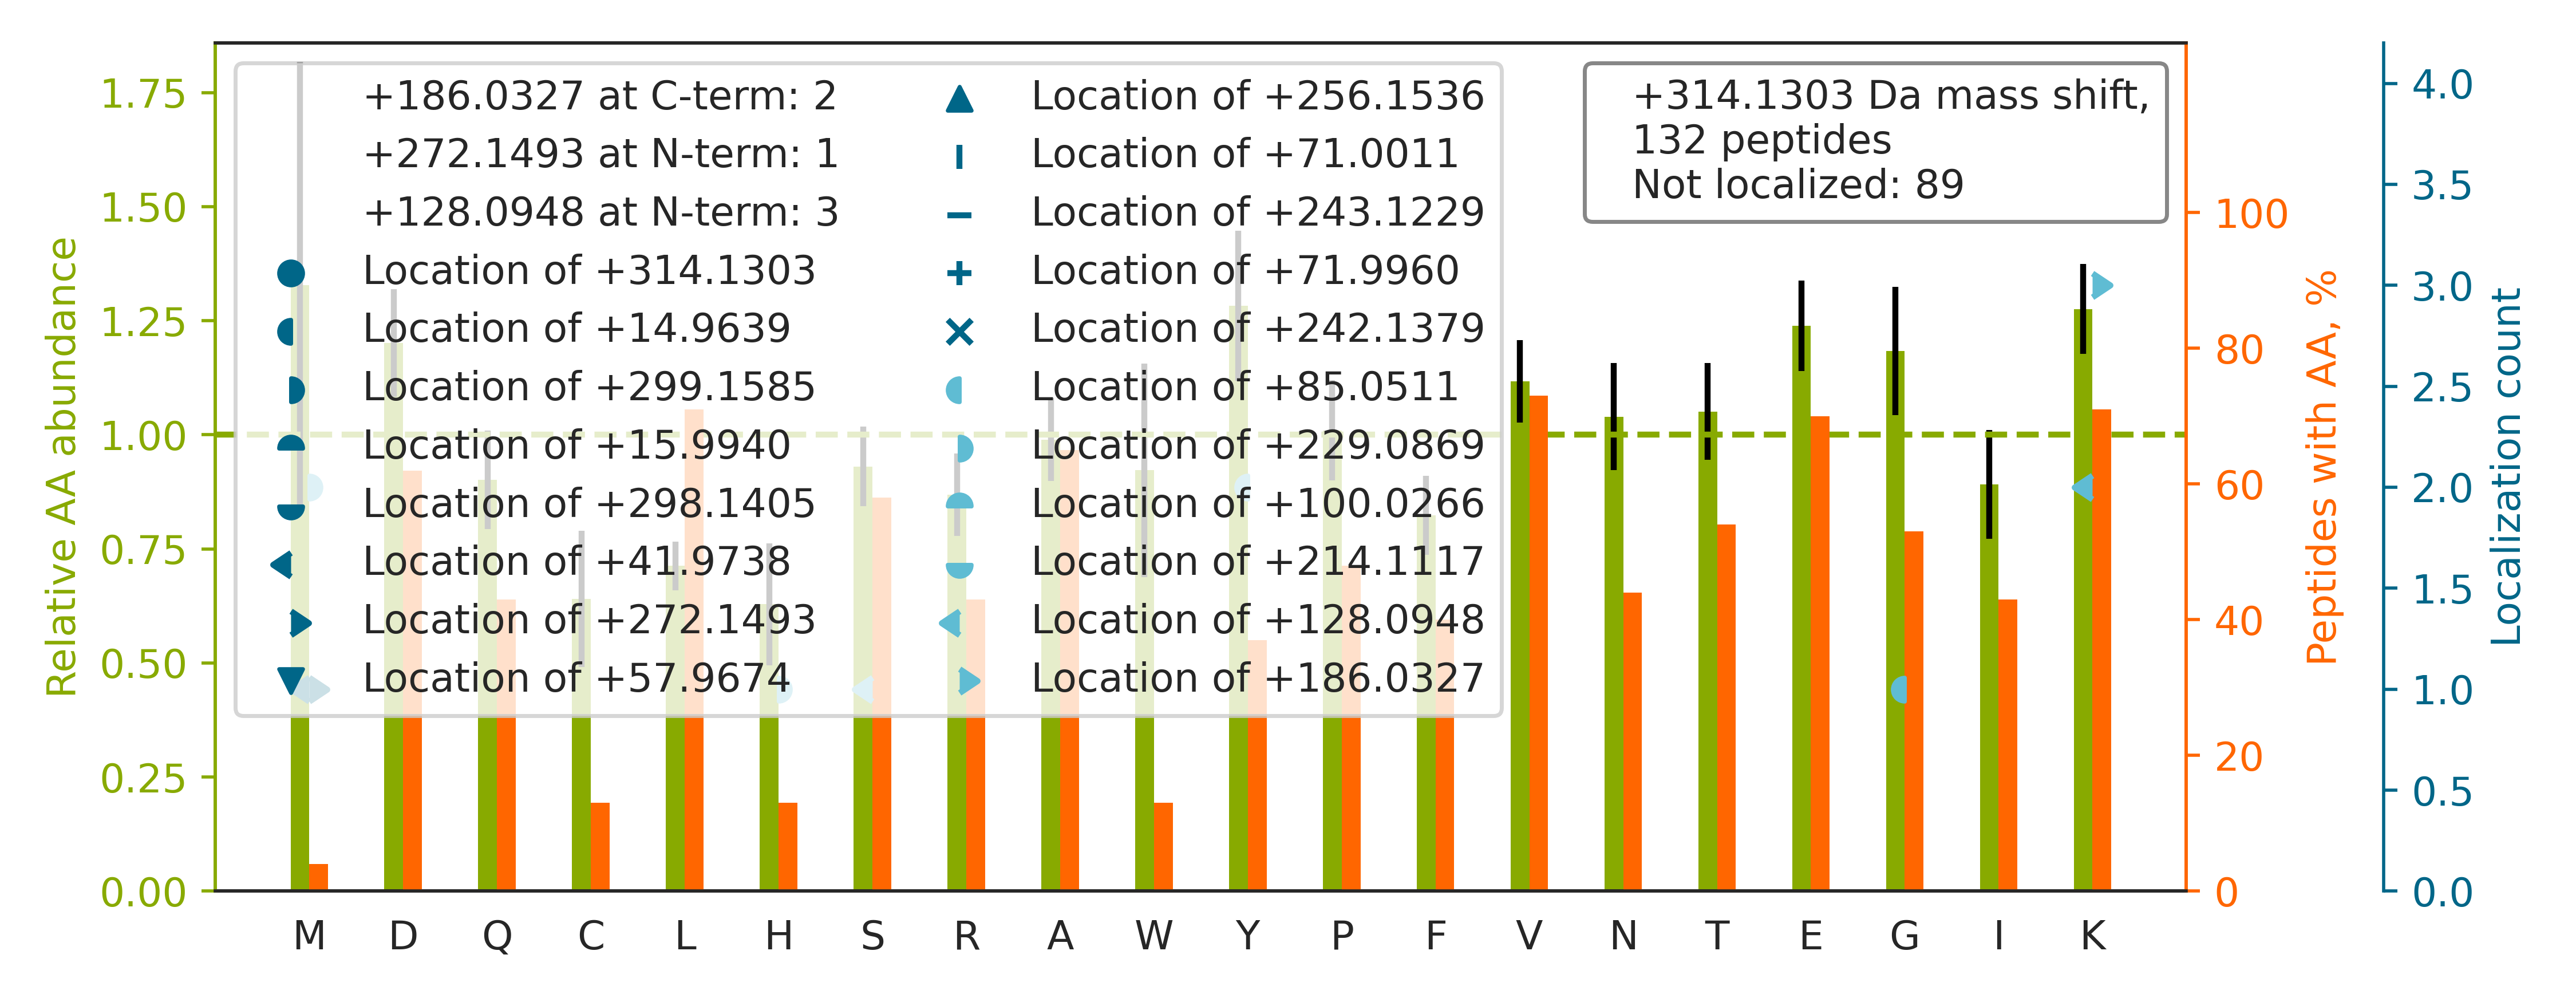

The table this chart was drawn from, first rows:
top isoform	localization score	spectrum
K.VPLQQNFQDNQFQGK.W		52CPTAC_COprospective_W_VU_20160223_11CO…
R.NPDDITNEEYGEFYK.S		89CPTAC_COprospective_W_VU_20160707_11CO…
R.TYLGNALVCTCYGGSR.G		52CPTAC_COprospective_W_VU_20160223_11CO…
R.VPTANVSVVDLTCR.L		54CPTAC_COprospective_W_VU_20160226_01CO…
R.DASGVTFTWTPSSGK.S		67CPTAC_COprospective_W_VU_20160324_16CO…
K.GDVTAQIALQPALK.F		51CPTAC_COprospective_W_VU_20160215_16CO…
K.DNENVVNEYSSELEK.H		64CPTAC_COprospective_W_VU_20160318_11CO…
K.LSGSNPYTTVTPQIINSK.W		54CPTAC_COprospective_W_VU_20160226_01CO…
R.S[+128]SGPYGGGGQYFAK[+186]PRNQGGYGGSSS…	0.9372	59CPTAC_COprospective_W_VU_20160308_13CO…
K.DAGEGGLSLAIEGPSK.A		76CPTAC_COprospective_W_VU_20160502_11CO…
K.SGNTFRPEVHLLPPPSEELALNELVTLTCLAR.G		43CPTAC_COprospective_W_VU_20151130_01CO…
K.SGDRGETGPAGPTGPVGPVGAR.G		58CPTAC_COprospective_W_VU_20160318_11CO…
R.NDEELNKLLGK.V		87CPTAC_COprospective_W_VU_20160701_09CO…
K.DYHFKVDNDENEHQLSLR.T		87CPTAC_COprospective_W_VU_20160701_09CO…
K.VPQVSTPTLVEVSR.N		43CPTAC_COprospective_W_VU_20151130_01CO…
K.WDPYKQGFGNVATNTDGK.N		49CPTAC_COprospective_W_VU_20151222_11CO…
R.DGEVVSEATQQQHEVL.-		58CPTAC_COprospective_W_VU_20160318_11CO…
K.GVVDSDDLPLNVSR.E		88CPTAC_COprospective_W_VU_20160705_11CO…
K.LYQPEYQEVSTEEQREEISGK.L		87CPTAC_COprospective_W_VU_20160701_09CO…
K.KVPQVSTPTLVEVSR.N		58CPTAC_COprospective_W_VU_20160318_11CO…
K.VNVDEVGGEALGR.L		79CPTAC_COprospective_W_VU_20160510_05CO…
R.AQEGLRPGTLCTVAGWGR.V		62CPTAC_COprospective_W_VU_20160311_05CO…
K.KQELEEICHDLEAR.V		52CPTAC_COprospective_W_VU_20160223_11CO…
K.KVEAQLQELQVK.F		47CPTAC_COprospective_W_VU_20151209_21CO…
R.LLDPEDVDVPQPDEK.S		52CPTAC_COprospective_W_VU_20160223_11CO…
R.VAPEEHPVLLTEAPLNPK.A		76CPTAC_COprospective_W_VU_20160502_11CO…
R.GPVGPSGPPGK.D		53CPTAC_COprospective_W_VU_20160226_11CO…
R.VAPEEHPTLLTEAPLNPK.A		90CPTAC_COprospective_W_VU_20160728_11CO…
R.SLYASSPGGVYATR.S		89CPTAC_COprospective_W_VU_20160707_11CO…
R.ISDLTTNLAEEEEKAK.N		89CPTAC_COprospective_W_VU_20160707_11CO…
K.HLEINPDHPIVETLR.Q		49CPTAC_COprospective_W_VU_20151222_11CO…
K.TYFPHFDLSHGSAQVK.G		89CPTAC_COprospective_W_VU_20160707_11CO…
K.AAFTECCQAADK.A		87CPTAC_COprospective_W_VU_20160701_09CO…
K.YGVSGYPTLK.I		25CPTAC_COprospective_W_VU_20160726_05CO…
K.ASGPPVSELITK.A		87CPTAC_COprospective_W_VU_20160701_09CO…
K.YGGQPVPNFPSK.L		89CPTAC_COprospective_W_VU_20160707_11CO…
K.VVIHFTDGADGDLADLHR.A		53CPTAC_COprospective_W_VU_20160226_11CO…
K.TTEYQLSTLEER.D		87CPTAC_COprospective_W_VU_20160701_09CO…
K.KDVLETFTVK.S		52CPTAC_COprospective_W_VU_20160223_11CO…
K.LLETECPQYIR.K		88CPTAC_COprospective_W_VU_20160705_11CO…
R.YALYDATYETK.E		80CPTAC_COprospective_W_VU_20160517_11CO…
K.GAVYSFDPVGSYQR.D		52CPTAC_COprospective_W_VU_20160223_11CO…
K.EANIRVVSEDFLQDVSASTK.S		56CPTAC_COprospective_W_VU_20160303_01CO…
K.IIDGVPVEITEK.E		52CPTAC_COprospective_W_VU_20160223_11CO…
K.LVSIGAEEIVDGNAK.M		52CPTAC_COprospective_W_VU_20160223_11CO…
K.GYGYGQGAGTLSTDKGESLGIK.H		64CPTAC_COprospective_W_VU_20160318_11CO…
K.HPDASVNFSEFSKK.C		43CPTAC_COprospective_W_VU_20151130_01CO…
K.TPVKEPNSENVDISSGGGVTGWK.S		02CPTAC_COprospective_W_VU_20150624_01CO…
R.YVDIAIPCNNK.G		88CPTAC_COprospective_W_VU_20160705_11CO…
K.K[+128]ELEEIVQPIISK[+186].L	0.9424	26CPTAC_COprospective_W_VU_20150810_05CO…
K.FNWYVDGVEVHNAK.T		52CPTAC_COprospective_W_VU_20160223_11CO…
K.VDYNASAWLTK.N		58CPTAC_COprospective_W_VU_20160318_11CO…
R.ELISNASDALDKIR.Y		58CPTAC_COprospective_W_VU_20160318_11CO…
K.LGHPDTLNQGEFK.E		43CPTAC_COprospective_W_VU_20151130_01CO…
R.NDEELNKLLGR.V		57CPTAC_COprospective_W_VU_20160317_15CO…
K.ILDSVGIEADDDRLNK.V		49CPTAC_COprospective_W_VU_20151222_11CO…
-.M[+272]AGWNAYIDNLM[+42]ADGTCQDAAIVGYK.…	0.3355	01CPTAC_COprospective_W_VU_20150901_01CO…
R.LVEWIIVQCGPDVGRPDR.G		89CPTAC_COprospective_W_VU_20160707_11CO…
K.ISNIPDEYFK.R		25CPTAC_COprospective_W_VU_20160726_05CO…
R.ASLEAAIADAEQR.G		54CPTAC_COprospective_W_VU_20160226_01CO…
... 72 more rows
